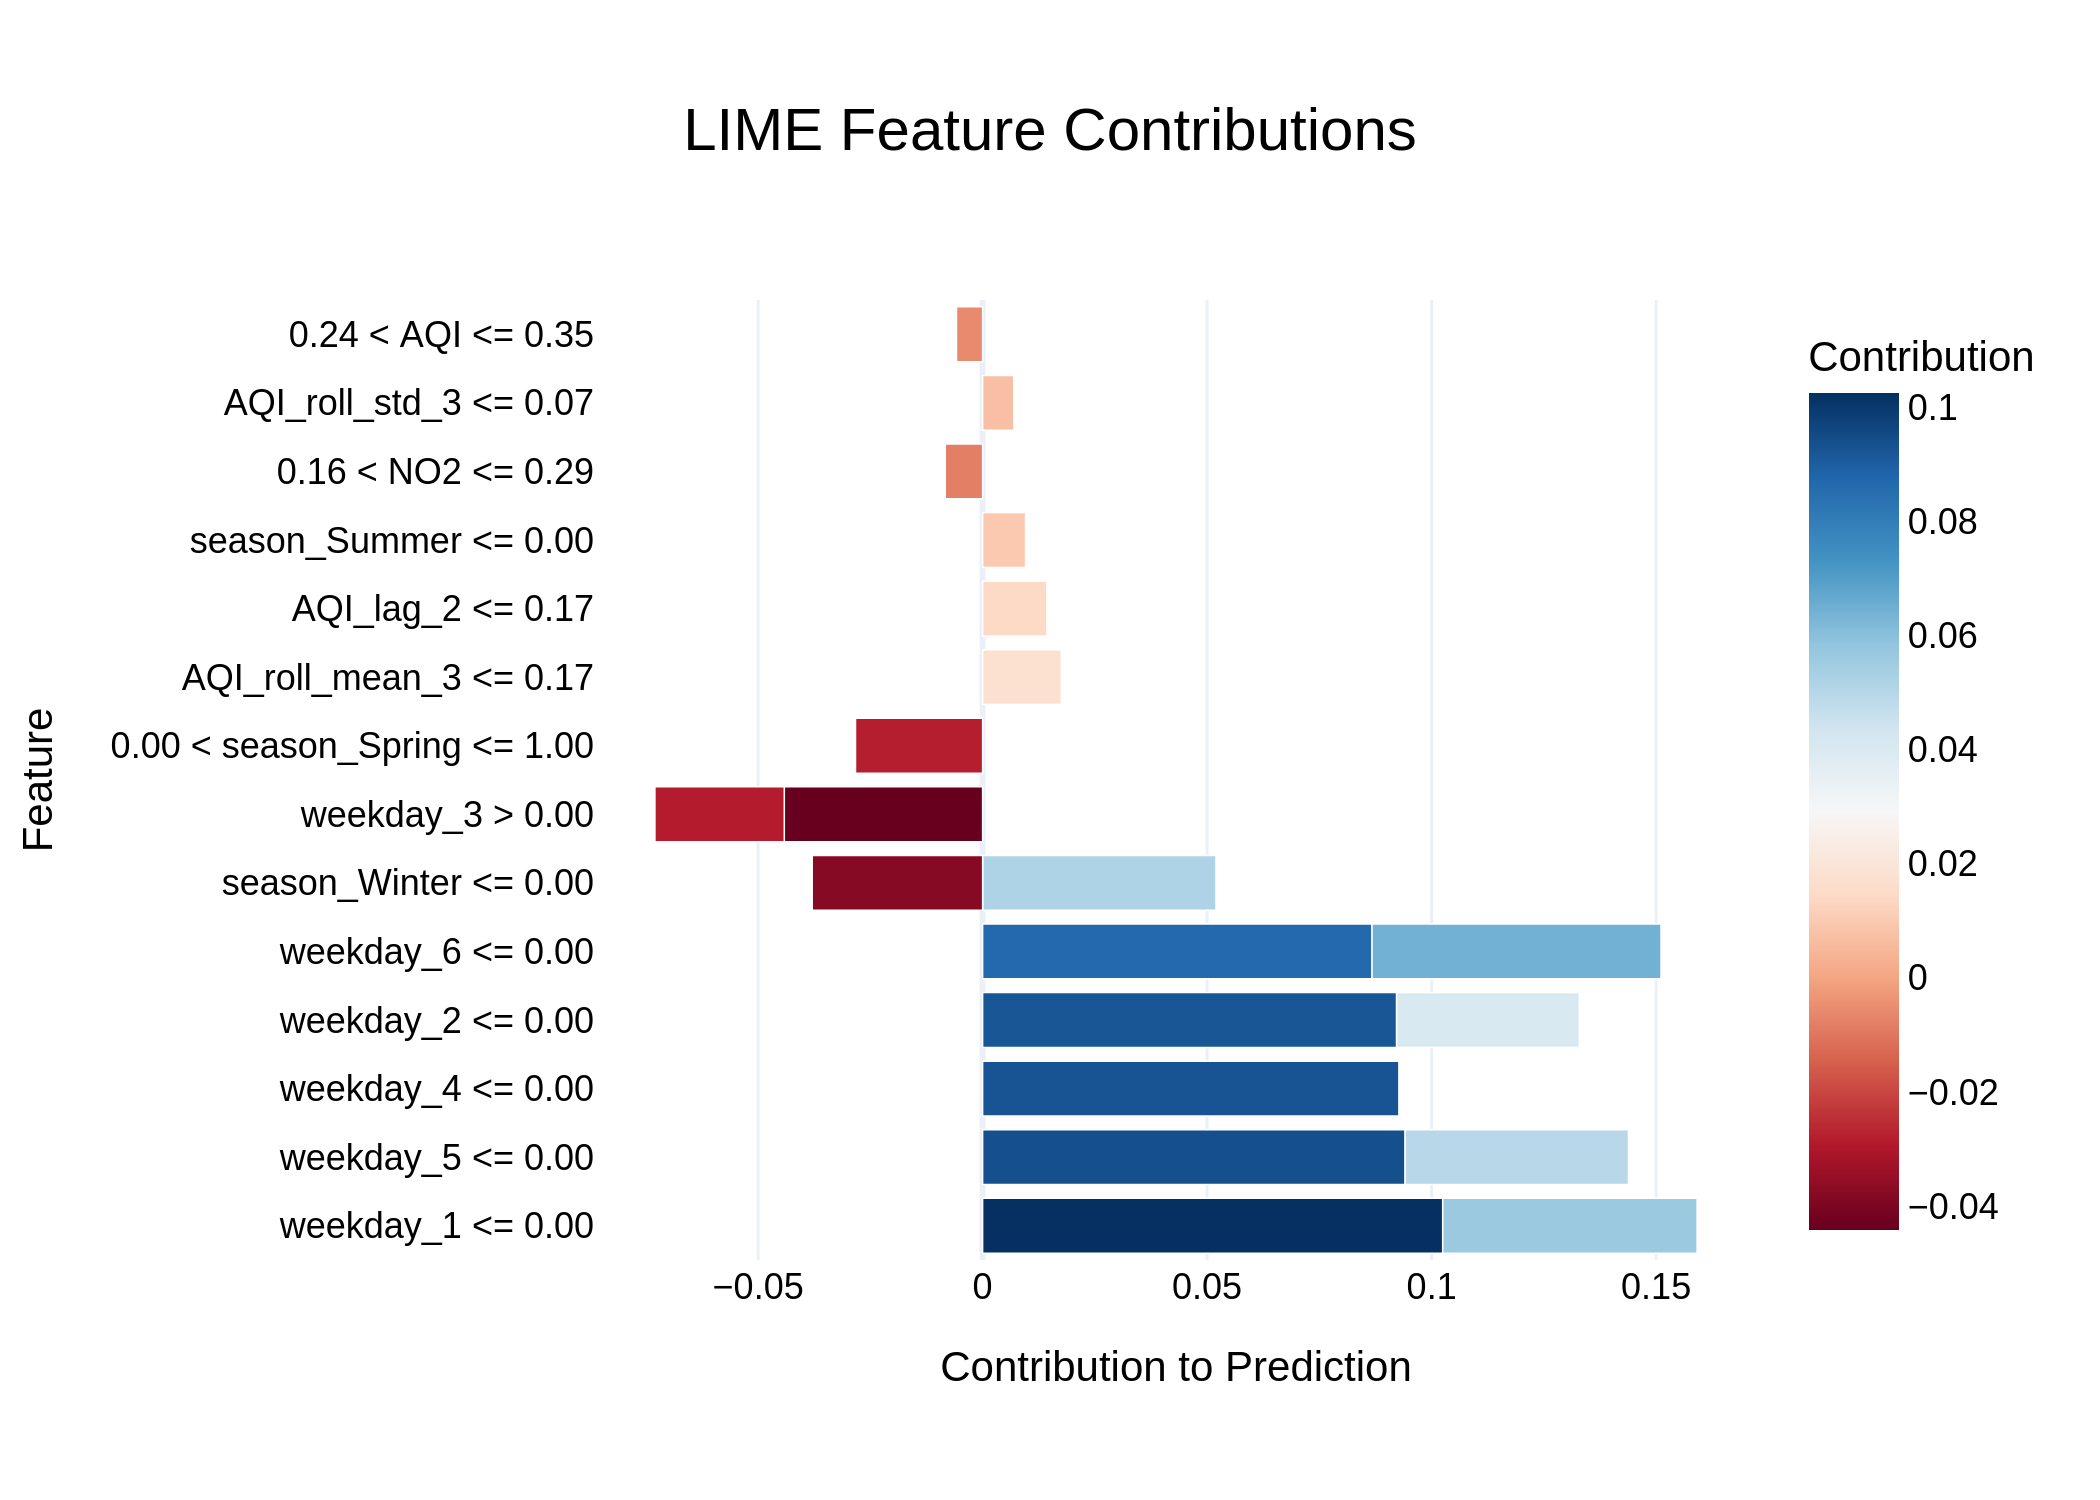

Values plotted in this chart, from the file beside it:
Feature, Contribution
weekday_1 <= 0.00, 0.1025
weekday_5 <= 0.00, 0.0941
weekday_4 <= 0.00, 0.09272
weekday_2 <= 0.00, 0.0922
weekday_6 <= 0.00, 0.08673
weekday_6 <= 0.00, 0.06436
weekday_1 <= 0.00, 0.05666
season_Winter <= 0.00, 0.05197
weekday_5 <= 0.00, 0.04973
weekday_3 > 0.00, -0.04417
weekday_2 <= 0.00, 0.04069
season_Winter <= 0.00, -0.03796
weekday_3 > 0.00, -0.02882
0.00 < season_Spring <= 1.00, -0.02831
AQI_roll_mean_3 <= 0.17, 0.01753
AQI_lag_2 <= 0.17, 0.01432
season_Summer <= 0.00, 0.009564
0.16 < NO2 <= 0.29, -0.008321
AQI_roll_std_3 <= 0.07, 0.006944
0.24 < AQI <= 0.35, -0.005824
